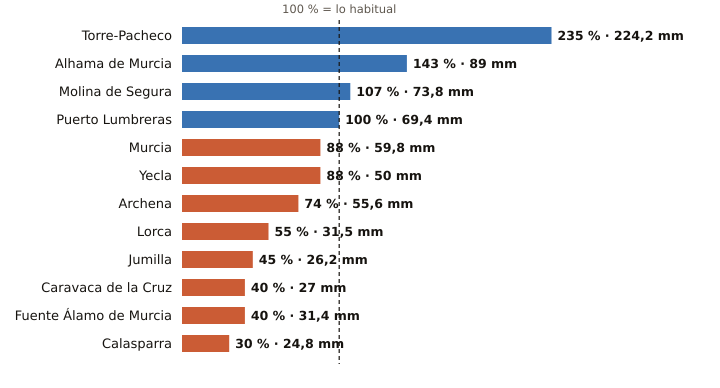

The table this chart was drawn from, first rows:
estacion, provincia, indicativo, mm_otono, referencia_mm, pct, periodo_referencia, hasta, hora
Torre-Pacheco, Murcia, 7026X, 224.2, 95.3, 235, 2005-2025, 2026-11-03, 
Alhama de Murcia, Murcia, 7227X, 89.0, 62.2, 143, 2004-2025, 2026-11-03, 23
Molina de Segura, Murcia, 7237E, 73.8, 68.9, 107, 2005-2025, 2026-11-03, 
Puerto Lumbreras, Murcia, 7211B, 69.4, 69.5, 100, 1991-2020, 2026-11-03, 23
Murcia, Murcia, 7178I, 59.8, 67.9, 88, 1991-2020, 2026-11-03, 
Yecla, Murcia, 7275C, 50.0, 56.7, 88, 2009-2025, 2026-11-03, 
Archena, Murcia, 7158X, 55.6, 74.7, 74, 2008-2025, 2026-11-03, 22
Lorca, Murcia, 7209, 31.5, 57.1, 55, 1991-2020, 2026-11-03, 
Jumilla, Murcia, 7138B, 26.2, 58.4, 45, 2009-2025, 2026-11-03, 23
Caravaca de la Cruz, Murcia, 7119B, 27.0, 68.3, 40, 2009-2025, 2026-11-03, 
Fuente Álamo de Murcia, Murcia, 7023X, 31.4, 78.3, 40, 2008-2025, 2026-11-03, 22
Calasparra, Murcia, 7121A, 24.8, 82.0, 30, 2008-2025, 2026-11-03, 23
